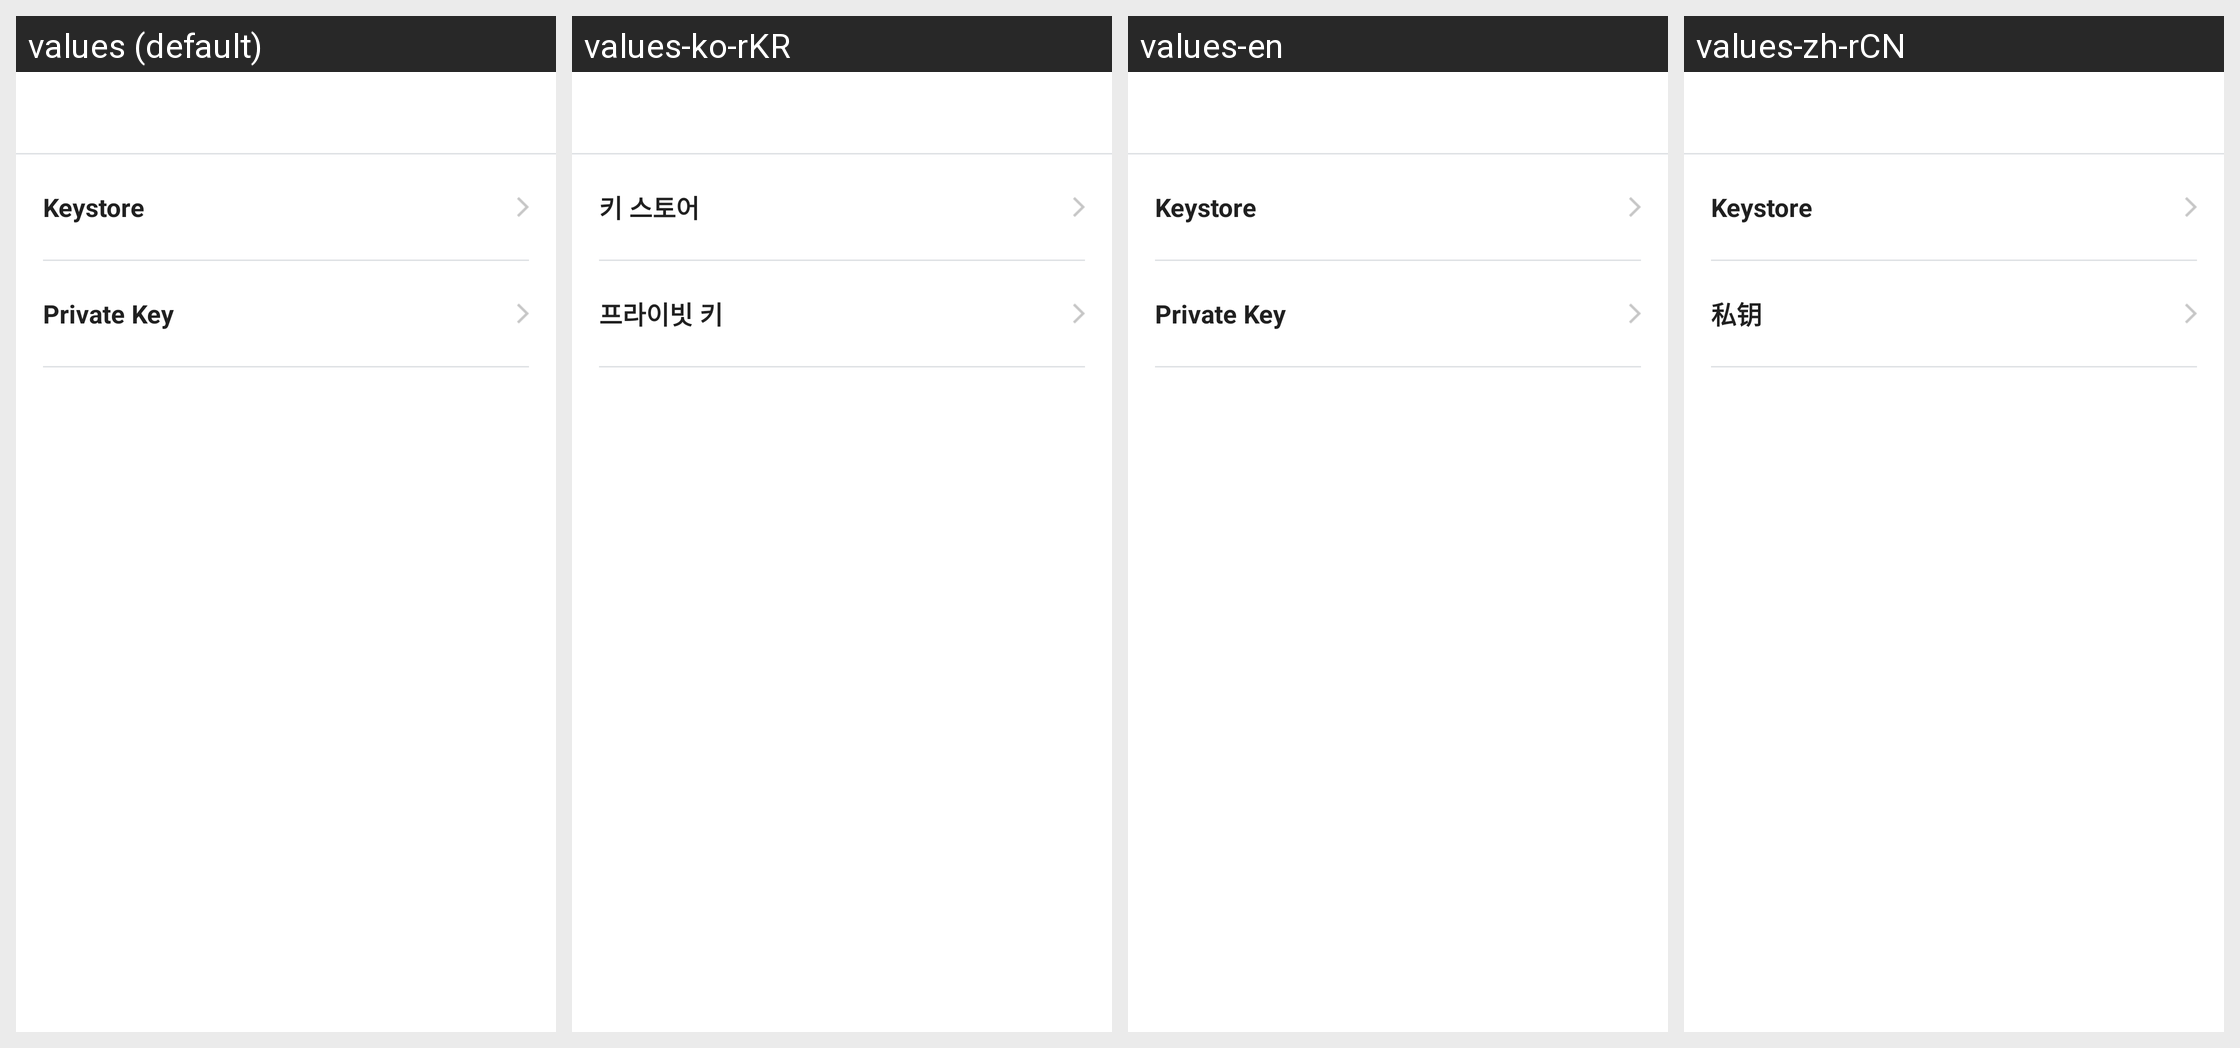

This grid shows one Android layout under several languages. Give, for every string resource on the screen, its name, the default text and each shown locale's text.
Android screen res/layout/activity_backup_again.xml rendered under 4 locales, left to right: values (default), values-ko-rKR, values-en, values-zh-rCN. Device: Nexus 5 (rendered at 1080×1920; each locale shown at half size, 540×960, under a caption strip naming it); theme AppTheme.
Strings drawn on this screen, with the default value and each locale's value (text and hints the layout hard-codes, and strings that could not be matched under every locale, appear in the picture but are not listed):

wallet_setting_keystore
  values: Keystore
  values-ko-rKR: 키 스토어
  values-en: Keystore
  values-zh-rCN: Keystore

wallet_setting_plain_priv
  values: Private Key
  values-ko-rKR: 프라이빗 키
  values-en: Private Key
  values-zh-rCN: 私钥
